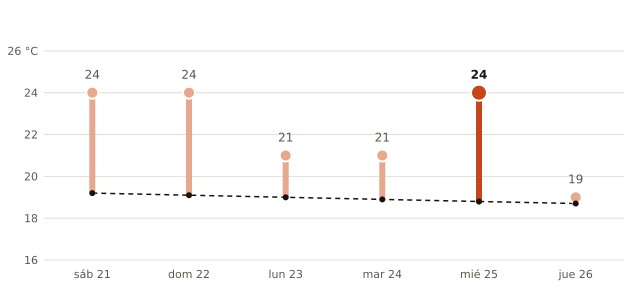

Source data for this figure (header and first rows):
fecha, máxima_prevista_C, máxima_normal_1991_2020_C
2026-11-21, 24, 19.2
2026-11-22, 24, 19.1
2026-11-23, 21, 19.0
2026-11-24, 21, 18.9
2026-11-25, 24, 18.8
2026-11-26, 19, 18.7
